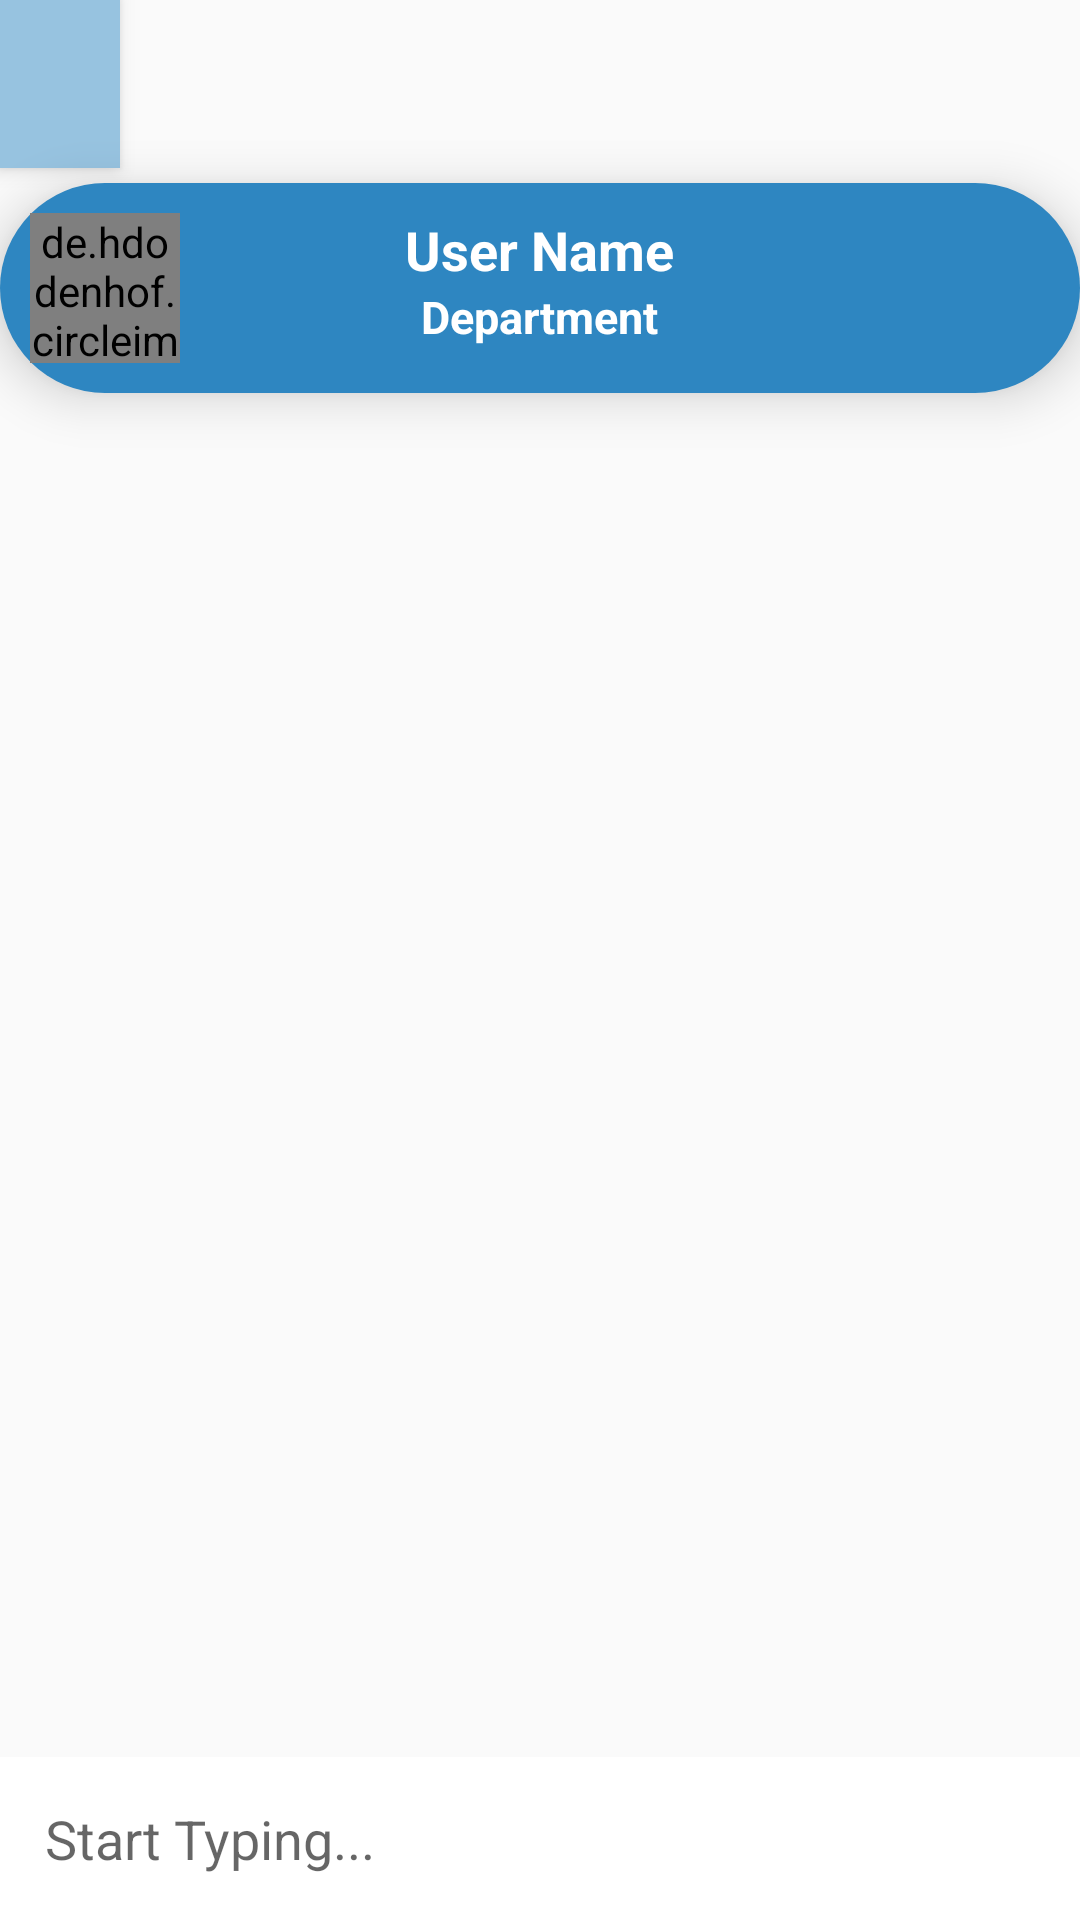

This screen was rendered from an Android layout file. Write that file and the resources it references.
<!-- AndroidManifest.xml: application theme AppTheme -->
<!-- res/layout/activity_chat.xml -->
<?xml version="1.0" encoding="utf-8"?>
<RelativeLayout xmlns:android="http://schemas.android.com/apk/res/android"
    xmlns:app="http://schemas.android.com/apk/res-auto"
    xmlns:tools="http://schemas.android.com/tools"
    android:layout_width="match_parent"
    android:layout_height="match_parent"
    tools:context=".ChatActivity">

    <include layout="@layout/toolbar"
        android:id="@+id/my_toolbar_Chat"/>

    <RelativeLayout
        android:id="@+id/profileRelativeLayoutInChat"
        android:layout_width="match_parent"
        android:layout_height="wrap_content"
        android:layout_below="@id/my_toolbar_Chat"
        android:background="@drawable/custom_button"
        android:layout_marginTop="5dp"
        android:padding="10dp"
        android:elevation="10dp">

        <de.hdodenhof.circleimageview.CircleImageView
            android:layout_width="50dp"
            android:layout_height="50dp"
            android:src="@drawable/prof"
            app:civ_border_width="1dp"
            />

        <LinearLayout
            android:layout_width="match_parent"
            android:layout_height="wrap_content"
            android:orientation="vertical"
            android:gravity="center">

            <TextView
                android:layout_width="wrap_content"
                android:layout_height="wrap_content"
                android:text="User Name"
                android:textColor="#ffffff"
                android:textSize="18sp"
                android:textStyle="bold"/>
            <TextView
                android:layout_width="wrap_content"
                android:layout_height="wrap_content"
                android:text="Department"
                android:textColor="#ffffff"
                android:textStyle="bold"
                android:textSize="15sp"/>


        </LinearLayout>
    </RelativeLayout>

    <androidx.recyclerview.widget.RecyclerView
        android:id="@+id/chatRecyclerView"
        android:layout_width="match_parent"
        android:layout_height="wrap_content"
        android:layout_below="@id/profileRelativeLayoutInChat"
        android:layout_marginTop="5dp"
        android:layout_above="@id/chatLayout"
        />

    <LinearLayout
        android:id="@+id/chatLayout"
        android:layout_width="match_parent"
        android:layout_height="wrap_content"
        android:layout_alignParentBottom="true"
        android:orientation="horizontal"
        android:gravity="center"
        android:background="#ffffff"
        >

        <EditText
            android:id="@+id/editTextMessage"
            android:layout_weight="1"
            android:layout_width="0dp"
            android:layout_height="wrap_content"
            android:background="@null"
            android:hint="Start Typing..."
            android:padding="15dp"/>

        <ImageButton
            android:id="@+id/btnSendMessage"
            android:layout_width="40dp"
            android:layout_height="40dp"
            android:background="@null"
            android:src="@drawable/ic_baseline_send_24"
            android:padding="2dp"
            />
    </LinearLayout>

</RelativeLayout>
<!-- res/layout/toolbar.xml (included above) -->
<?xml version="1.0" encoding="utf-8"?>
<androidx.appcompat.widget.Toolbar
    xmlns:android="http://schemas.android.com/apk/res/android"
    xmlns:app="http://schemas.android.com/apk/res-auto"

    android:layout_width="40dp"
    android:layout_height="?attr/actionBarSize"
    android:background="#97C3E0"
    android:elevation="4dp"
    android:theme="@style/ThemeOverlay.AppCompat.Dark"
    >

</androidx.appcompat.widget.Toolbar>
<!-- resources referenced by this layout -->
<resources>
  <!-- drawable custom_button (drawable-v24) -->
  <?xml version="1.0" encoding="utf-8"?>
  <shape xmlns:android="http://schemas.android.com/apk/res/android"
      android:shape="rectangle">
  
      <solid android:color="#2E86C1"/>
      <corners android:radius="50dp"/>
  
  </shape>
  <style name="AppTheme" parent="Theme.AppCompat.Light.NoActionBar">
          
          <item name="colorPrimary">@color/colorPrimary</item>
          <item name="colorPrimaryDark">@color/colorPrimaryDark</item>
          <item name="colorAccent">@color/colorAccent</item>
      </style>
  <color name="colorPrimary">#6200EE</color>
  <color name="colorPrimaryDark">#3700B3</color>
  <color name="colorAccent">#03DAC5</color>
</resources>
